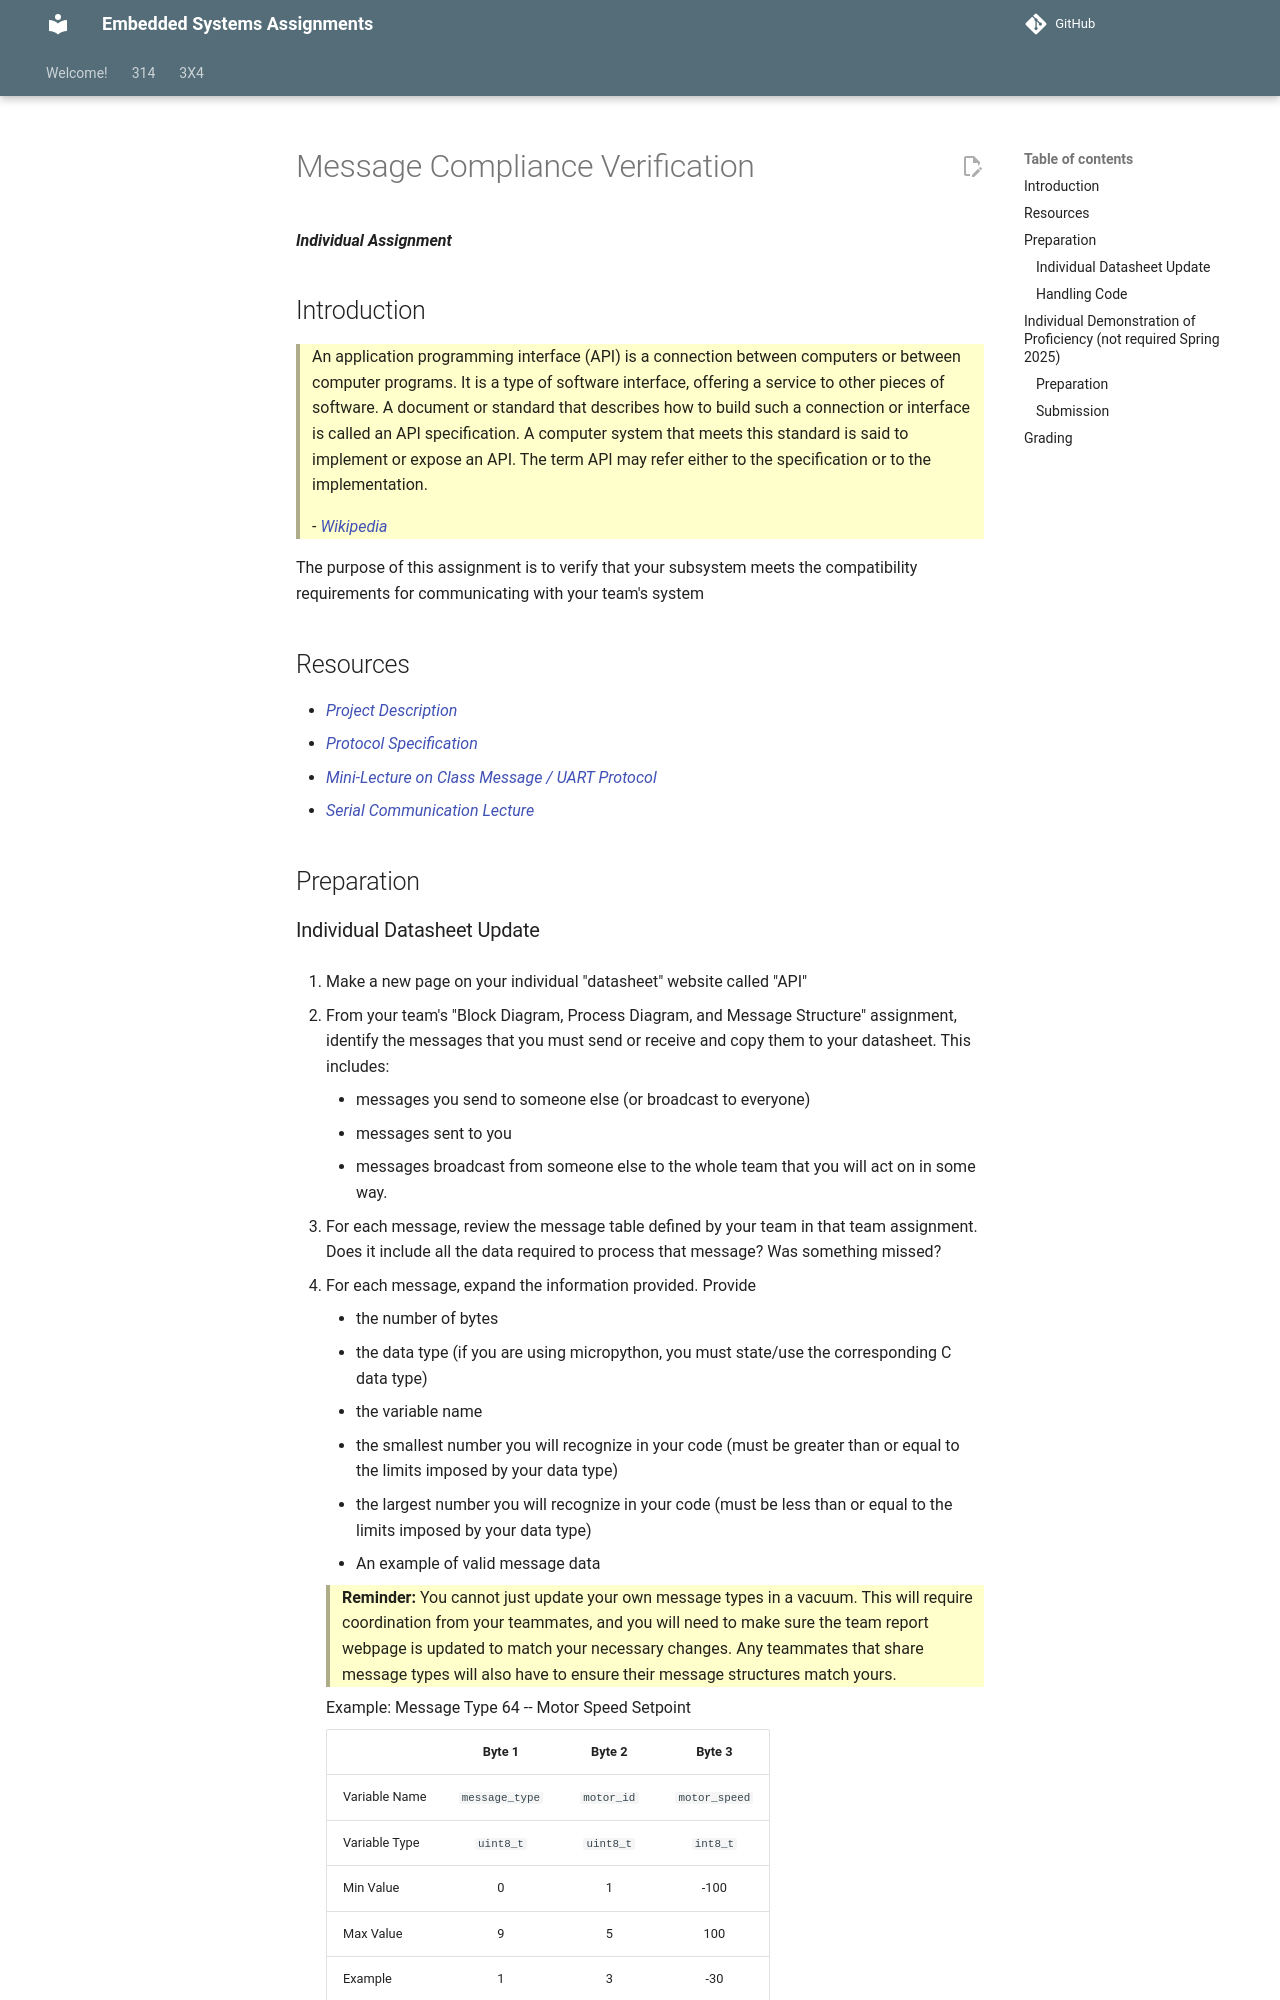

repository: Suo-Teaching-Team/egr-314-fall2026 · page: 314/individual-assignments/message-compliance-verification/index.html · generator: mkdocs

---
title: Message Compliance Verification
---

***Individual Assignment***

## Introduction

> An application programming interface (API) is a connection between computers or between computer programs. It is a type of software interface, offering a service to other pieces of software. A document or standard that describes how to build such a connection or interface is called an API specification. A computer system that meets this standard is said to implement or expose an API. The term API may refer either to the specification or to the implementation.
>

> \- [Wikipedia](https://en.wikipedia.org/wiki/API)

The purpose of this assignment is to verify that your subsystem meets the compatibility requirements for communicating with your team's system

## Resources

* [Project Description](/314/project-description/)
* [Protocol Specification](/314/project-description/protocol/)
* [Mini-Lecture on Class Message / UART Protocol](https://www.dropbox.com/scl/fi/e4jec3opauc0kxooictwy/messaging-protocol-in-c.html?rlkey=536hb66s9z4jmbuck9i48xrpq&st=ub4db1b7&dl=0)
* [Serial Communication Lecture](https://www.dropbox.com/scl/fi/pgetfj7qn1xksz3riu3sl/Serial-Communication.pptx?rlkey=3beddm5g8cg7yzivt1tt6npqh&st=tzoykio4&dl=0)

## Preparation
